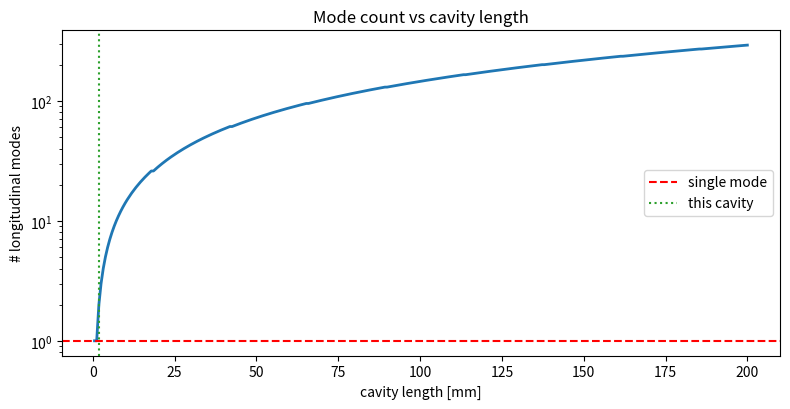

This figure's Python source:
#!/usr/bin/env python3
"""
================================================================================
cavity_modes.py  -  longitudinal cavity modes & free spectral range
================================================================================
A laser cavity only supports discrete longitudinal modes spaced by the FREE
SPECTRAL RANGE (FSR = c/2L). How many of these fall under the gain bandwidth
decides whether the laser runs SINGLE-longitudinal-mode (clean, narrow, long
coherence, good for seeding) or MULTI-mode (mode beating, temporal structure).
A short microchip seed cavity has a huge FSR so only one mode fits -> clean
single-mode seed, which is exactly what feeds the amplifier. This module ties
cavity length and gain bandwidth to the mode count and coherence length.

Model
-----
  FSR (frequency):   dnu = c / (2 n L)
  Modes under gain:  N = gain_bandwidth / FSR
  Coherence length:  L_coh ~ c / (pi * linewidth)

Run:
    python cavity_modes.py
    python cavity_modes.py --length-mm 2 --bandwidth-ghz 120
================================================================================
"""
from __future__ import annotations

import argparse
from dataclasses import dataclass

import numpy as np

try:
    import matplotlib.pyplot as plt
    _HAVE_MPL = True
except Exception:
    _HAVE_MPL = False

C0 = 2.99792458e8


@dataclass
class CavityModes:
    length_mm: float = 2.0
    n0: float = 1.82
    gain_bandwidth_GHz: float = 120.0   # Nd:YAG ~120 GHz (~0.45 nm at 1064)

    def fsr_GHz(self) -> float:
        return C0 / (2.0 * self.n0 * (self.length_mm * 1e-3)) / 1e9

    def mode_count(self) -> int:
        return max(int(self.gain_bandwidth_GHz / self.fsr_GHz()), 1)

    def is_single_mode(self) -> bool:
        return self.mode_count() <= 1

    def coherence_length_m(self) -> float:
        # linewidth ~ FSR for single mode, gain bandwidth for multimode
        lw_Hz = (self.fsr_GHz() if self.is_single_mode()
                 else self.gain_bandwidth_GHz) * 1e9
        return C0 / (np.pi * lw_Hz)


def main():
    ap = argparse.ArgumentParser(description="Longitudinal cavity modes")
    ap.add_argument("--length-mm", type=float, default=2.0)
    ap.add_argument("--bandwidth-ghz", type=float, default=120.0)
    args = ap.parse_args()

    cm = CavityModes(length_mm=args.length_mm, gain_bandwidth_GHz=args.bandwidth_ghz)

    print("=" * 60)
    print(" Longitudinal cavity modes")
    print("=" * 60)
    print(f"  cavity length       : {args.length_mm:.1f} mm")
    print(f"  free spectral range : {cm.fsr_GHz():.1f} GHz")
    print(f"  gain bandwidth      : {args.bandwidth_ghz:.0f} GHz")
    print(f"  modes under gain    : {cm.mode_count()}")
    print(f"  operation           : {'SINGLE longitudinal mode' if cm.is_single_mode() else 'MULTI-mode (beating)'}")
    print(f"  coherence length    : {cm.coherence_length_m():.3f} m")
    print("=" * 60)

    if _HAVE_MPL:
        lengths = np.linspace(0.5, 200, 300)
        counts = [CavityModes(length_mm=L, gain_bandwidth_GHz=args.bandwidth_ghz).mode_count()
                  for L in lengths]
        plt.figure(figsize=(8, 4.2))
        plt.semilogy(lengths, counts, lw=2)
        plt.axhline(1, color="r", ls="--", label="single mode")
        plt.axvline(args.length_mm, color="tab:green", ls=":", label="this cavity")
        plt.xlabel("cavity length [mm]"); plt.ylabel("# longitudinal modes")
        plt.title("Mode count vs cavity length")
        plt.legend(); plt.tight_layout(); plt.savefig("cavity_modes.png", dpi=130)
        print("Saved -> cavity_modes.png")
        plt.show()


if __name__ == "__main__":
    main()
